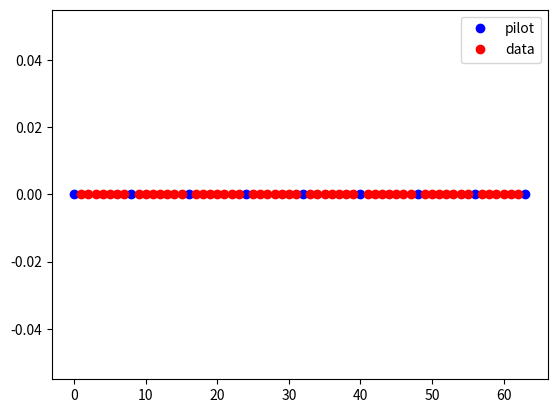
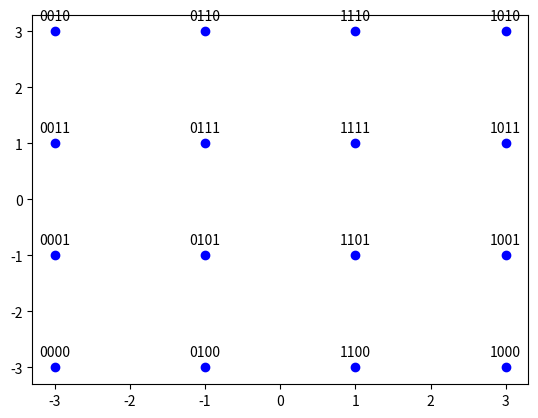
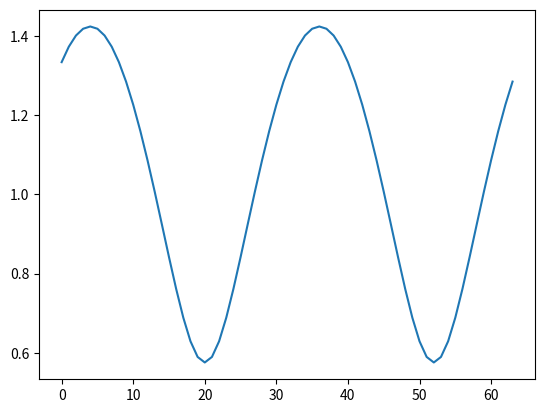
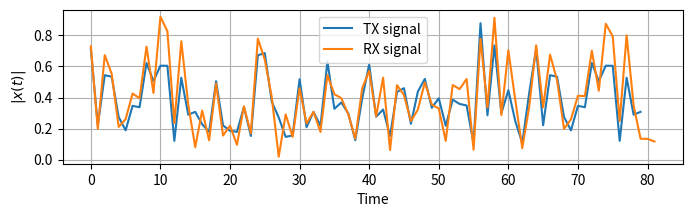

Write the Python code that produced these figures, in order. (Note: this script raises an exception after producing the figures.)
#Importing modules
import numpy as np
import matplotlib.pyplot as plt
import scipy.interpolate

# Constants
K = 64 #Number of OFDM subcarriers
CP = K//4 #Length of cyclic prefix, 25% of the block.
P = 8 #Number of pilot carriers per OFDM Block
N = 0
pilotValue = 3+3j # Known value for each pilot.

allCarriers = np.arange(K)  # indices of all subcarriers ([0, 1, ... K-1])

pilotCarriers = allCarriers[::K//P] # Pilots is every (K/P)th carrier.

# For convenience of channel estimation, let's make the last carriers also be a pilot
pilotCarriers = np.hstack([pilotCarriers, np.array([allCarriers[-1]])])
P = P+1

# data carriers are all remaining carriers
dataCarriers = np.delete(allCarriers, pilotCarriers)

print ("allCarriers:   %s" % allCarriers)
print ("pilotCarriers: %s" % pilotCarriers)
print ("dataCarriers:  %s" % dataCarriers)
plt.figure(N)
N = N + 1
plt.plot(pilotCarriers, np.zeros_like(pilotCarriers), 'bo', label='pilot')
plt.plot(dataCarriers, np.zeros_like(dataCarriers), 'ro', label='data')
plt.legend(fontsize=10)
mu = 4 # bits per symbol (i.e. 16QAM)
payloadBits_per_OFDM = len(dataCarriers)*mu  # number of payload bits per OFDM symbol

mapping_table = {
    (0,0,0,0) : -3-3j,
    (0,0,0,1) : -3-1j,
    (0,0,1,0) : -3+3j,
    (0,0,1,1) : -3+1j,
    (0,1,0,0) : -1-3j,
    (0,1,0,1) : -1-1j,
    (0,1,1,0) : -1+3j,
    (0,1,1,1) : -1+1j,
    (1,0,0,0) :  3-3j,
    (1,0,0,1) :  3-1j,
    (1,0,1,0) :  3+3j,
    (1,0,1,1) :  3+1j,
    (1,1,0,0) :  1-3j,
    (1,1,0,1) :  1-1j,
    (1,1,1,0) :  1+3j,
    (1,1,1,1) :  1+1j
}
plt.figure(N)
N = N+1
for b3 in [0, 1]:
    for b2 in [0, 1]:
        for b1 in [0, 1]:
            for b0 in [0, 1]:
                B = (b3, b2, b1, b0)
                Q = mapping_table[B]
                plt.plot(Q.real, Q.imag, 'bo')
                plt.text(Q.real, Q.imag+0.2, "".join(str(x) for x in B), ha='center')

demapping_table = {v : k for k, v in mapping_table.items()}
channelResponse = np.array([1, 0, 0.3+0.3j])  # the impulse response of the wireless channel
H_exact = np.fft.fft(channelResponse, K)
plt.figure(N)
N = N+1
plt.plot(allCarriers, abs(H_exact))

SNRdb = 25  # signal to noise-ratio in dB at the receiver 
bits = np.random.binomial(n=1, p=0.5, size=(payloadBits_per_OFDM, ))
print ("Bits count: ", len(bits))
print ("First 20 bits: ", bits[:20])
print ("Mean of bits (should be around 0.5): ", np.mean(bits))


#Creating a Serial to parallell
def SP(bits):
    return bits.reshape((len(dataCarriers), mu))
bits_SP = SP(bits)
print ("First 5 bit groups")
print (bits_SP[:5,:])


#Mapping bits to 16-QAM values
def Mapping(bits):
    return np.array([mapping_table[tuple(b)] for b in bits])
QAM = Mapping(bits_SP)
print ("First 5 QAM symbols and bits:")
print (bits_SP[:5,:])
print (QAM[:5])

#MODULATION BEGINS

#Creating the signal with the pilot subcarriers, 
def OFDM_symbol(QAM_payload):
    symbol = np.zeros(K, dtype=complex) # the overall K subcarriers
    symbol[pilotCarriers] = pilotValue  # allocate the pilot subcarriers 
    symbol[dataCarriers] = QAM_payload  # allocate the data subcarriers
    return symbol

OFDM_data = OFDM_symbol(QAM)
print ("Number of OFDM carriers in frequency domain: ", len(OFDM_data))

def IDFT(OFDM_data):
    return np.fft.ifft(OFDM_data)
OFDM_time = IDFT(OFDM_data)
print ("Number of OFDM samples in time-domain before CP: ", len(OFDM_time))

def addCP(OFDM_time):
    cp = OFDM_time[-CP:]               # take the last CP samples ...
    return np.hstack([cp, OFDM_time])  # ... and add them to the beginning
OFDM_withCP = addCP(OFDM_time)
print ("Number of OFDM samples in time domain with CP: ", len(OFDM_withCP))


#Creating the channel
def channel(signal):
    convolved = np.convolve(signal, channelResponse)
    signal_power = np.mean(abs(convolved**2))
    sigma2 = signal_power * 10**(-SNRdb/10)  # calculate noise power based on signal power and SNR
    
    print ("RX Signal power: %.4f. Noise power: %.4f" % (signal_power, sigma2))
    
    # Generate complex noise with given variance
    noise = np.sqrt(sigma2/2) * (np.random.randn(*convolved.shape)+1j*np.random.randn(*convolved.shape))
    return convolved + noise
OFDM_TX = OFDM_withCP
OFDM_RX = channel(OFDM_TX)
plt.figure(N)
N = N+1
plt.figure(figsize=(8,2))
plt.plot(abs(OFDM_TX), label='TX signal')
plt.plot(abs(OFDM_RX), label='RX signal')
plt.legend(fontsize=10)
plt.xlabel('Time'); plt.ylabel('$|x(t)|$');
plt.grid(True);


def removeCP(signal):
    return signal[CP:(CP+K)]
OFDM_RX_noCP = removeCP(OFDM_RX)

def DFT(OFDM_RX):
    return np.fft.fft(OFDM_RX)
OFDM_demod = DFT(OFDM_RX_noCP)



def channelEstimate(OFDM_demod):
    pilots = OFDM_demod[pilotCarriers]  # extract the pilot values from the RX signal
    Hest_at_pilots = pilots / pilotValue # divide by the transmitted pilot values
    
    # Perform interpolation between the pilot carriers to get an estimate
    # of the channel in the data carriers. Here, we interpolate absolute value and phase 
    # separately
    Hest_abs = scipy.interpolate.interp1d(pilotCarriers, abs(Hest_at_pilots), kind='linear')(allCarriers)
    Hest_phase = scipy.interpolate.interp1d(pilotCarriers, np.angle(Hest_at_pilots), kind='linear')(allCarriers)
    Hest = Hest_abs * np.exp(1j*Hest_phase)
    
    plt.figure(N)
    N = N+1
    
    plt.plot(allCarriers, abs(H_exact), label='Correct Channel')
    plt.stem(pilotCarriers, abs(Hest_at_pilots), label='Pilot estimates')
    plt.plot(allCarriers, abs(Hest), label='Estimated channel via interpolation')
    plt.grid(True); plt.xlabel('Carrier index'); plt.ylabel('$|H(f)|$'); plt.legend(fontsize=10)
    plt.ylim(0,2)
    
    return Hest

Hest = channelEstimate(OFDM_demod)

def equalize(OFDM_demod, Hest):
    return OFDM_demod / Hest
equalized_Hest = equalize(OFDM_demod, Hest)

def get_payload(equalized):
    return equalized[dataCarriers]
QAM_est = get_payload(equalized_Hest) 
plt.figure(N)
N = N+1
plt.plot(QAM_est.real, QAM_est.imag, 'bo');

def Demapping(QAM):
    # array of possible constellation points
    constellation = np.array([x for x in demapping_table.keys()])
    
    # calculate distance of each RX point to each possible point
    dists = abs(QAM.reshape((-1,1)) - constellation.reshape((1,-1)))
    
    # for each element in QAM, choose the index in constellation 
    # that belongs to the nearest constellation point
    const_index = dists.argmin(axis=1)
    
    # get back the real constellation point
    hardDecision = constellation[const_index]
    
    # transform the constellation point into the bit groups
    return np.vstack([demapping_table[C] for C in hardDecision]), hardDecision
plt.figure(N)
N = N+1
PS_est, hardDecision = Demapping(QAM_est)
for qam, hard in zip(QAM_est, hardDecision):
    plt.plot([qam.real, hard.real], [qam.imag, hard.imag], 'b-o');
    plt.plot(hardDecision.real, hardDecision.imag, 'ro')

def PS(bits):
    return bits.reshape((-1,))
bits_est = PS(PS_est)

print ("Obtained Bit error rate: ", np.sum(abs(bits-bits_est))/len(bits))
plt.show()